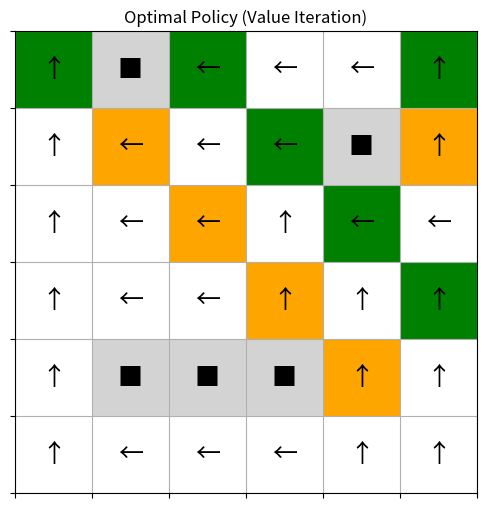
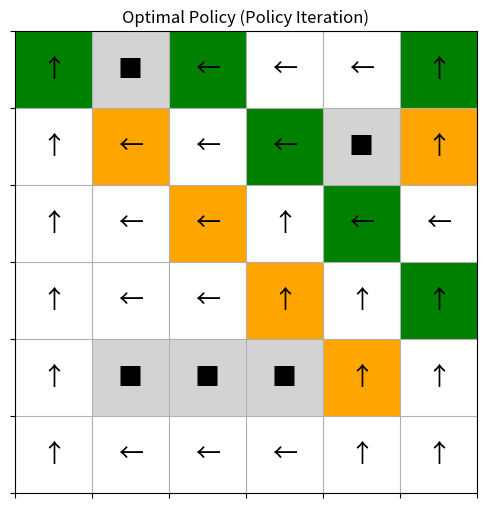
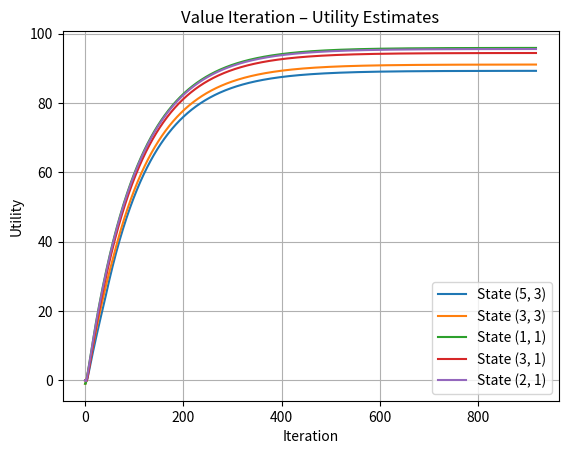
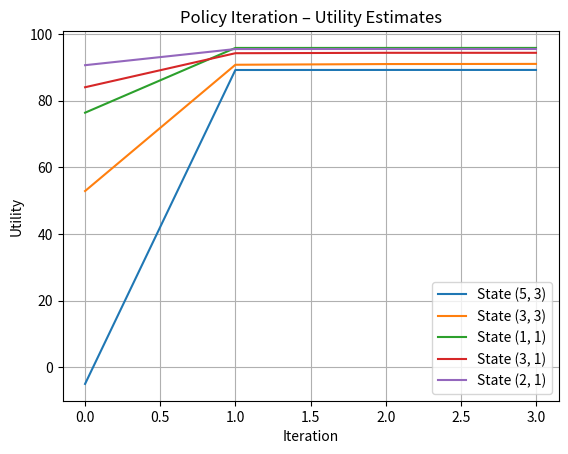

Recreate these plots in Python, in order.
import numpy as np
import matplotlib.pyplot as plt
import time
from matplotlib.patches import Rectangle

gamma = 0.99
p_intended = 0.8
p_side = 0.1

actions = ['U', 'D', 'L', 'R']
action_vectors = {
    'U': (-1,0),
    'D': (1,0),
    'L': (0,-1),
    'R': (0,1)
}

side_actions = {
    'U': ['L','R'],
    'D': ['L','R'],
    'L': ['U','D'],
    'R': ['U','D']
}

# Grid representation:
# 1  = green (+1 reward)
# -1 = brown (-1 reward)
# 0  = white (-0.05 reward)
# None = wall
grid = [
    [1, None, 1, 0, 0, 1],
    [0,-1,0,1,None,-1],
    [0,0,-1,0,1,0],
    [0,0,0,-1,0,1],
    [0,None,None,None,-1,0],
    [0,0,0,0,0,0]
]

rows = 6
cols = 6

reward = np.zeros((rows,cols))

# Reward array: NaN for walls
for r in range(rows):
    for c in range(cols):
        if grid[r][c] == None:
            reward[r,c] = np.nan
        elif grid[r][c] == 1:
            reward[r,c] = 1
        elif grid[r][c] == -1:
            reward[r,c] = -1
        else:
            reward[r,c] = -0.05

start_state = (3, 2)


# HELPER FUNCTIONS
# check if (r,c) is inside grid and not a wall
def is_valid(r, c):
    if r < 0 or r >= rows or c < 0 or c >= cols:
        return False
    return grid[r][c] is not None

# return new coordinates after attempting action, stays in place if move is invalid
def move(r, c, action):
    dr, dc = action_vectors[action]
    nr, nc = r + dr, c + dc
    if is_valid(nr, nc):
        return nr, nc
    return r, c

# compute sum_{s'} P(s'|s,a) * U(s') for state (r,c) and action a.
def expected_utility(U, r, c, a):
    # Intended direction
    nr, nc = move(r, c, a)
    total = p_intended * U[nr, nc]
    # Two perpendicular directions
    for sa in side_actions[a]:
        nr, nc = move(r, c, sa)
        total += p_side * U[nr, nc]
    return total

# VALUE ITERATION
def value_iteration(track_states):
    
    # Initialize all U(s) = 0
    U = np.zeros((rows, cols))
    hist_track = {s: [] for s in track_states if is_valid(*s)} # dict mapping each tracked state to a list of utilities per iteration
    
    # Iterate until convergence
    for iteration in range(5000):
        U_new = U.copy()
        
        for r in range(rows):
            for c in range(cols):
                
                if not is_valid(r, c):
                    continue
                best = -1e9
                for a in actions:
                    val = expected_utility(U, r, c, a)      # expected utility of taking action a in state (r,c)
                    if val > best:                          # max(Summation(P(s'|s,a)*U(s')))
                        best = val
                U_new[r, c] = reward[r, c] + gamma * best   # U(s) = R(s) + gamma*max(Summation(P(s'|s,a)*U(s')))
        
        # Record utilities for tracked states
        for (r, c) in hist_track.keys():
            hist_track[(r, c)].append(U_new[r, c])
        
        # Check convergence
        delta = np.max(np.abs(U_new - U))
        if delta < 1e-4:
            break
        U = U_new
            
    return U, hist_track

# POLICY ITERATION
def policy_iteration(track_states):
    # Initialize random policy
    policy = np.random.choice(actions,(rows,cols))
    for r in range(rows):
        for c in range(cols):
            if not is_valid(r, c):
                policy[r, c] = 'W'

    U = np.zeros((rows, cols))
    outer_hist = {s: [] for s in track_states if is_valid(*s)}
    stable = False

    while not stable:

        # POLICY EVALUATION
        while True:

            U_new = U.copy()

            for r in range(rows):
                for c in range(cols):

                    if not is_valid(r, c):
                        continue

                    a = policy[r,c]
                    U_new[r, c] = reward[r, c] + gamma * expected_utility(U, r, c, a) # U(s) = R(s) + gamma*[summation(P(s'|s,a)*U(s'))]

            delta = np.max(np.abs(U_new - U))
            U = U_new
            if delta < 1e-4:
                break

        # Record utilities after this evaluation (outer loop)
        for (r, c) in outer_hist.keys():
            outer_hist[(r, c)].append(U[r, c])

        # POLICY IMPROVEMENT
        stable = True
        for r in range(rows):
            for c in range(cols):

                if not is_valid(r, c):
                    continue

                old_action = policy[r,c]

                best_action = None
                best_val = -1e9

                for a in actions:
                    #Summation(P(s'|s,a)*U(s'))
                    val = expected_utility(U,r,c,a)

                     # argmax(Summation(P(s'|s,a)*U(s')))
                    if val > best_val:
                        best_val = val
                        best_action = a

                policy[r,c] = best_action

                if best_action != old_action:
                    stable = False

    return policy, U, outer_hist

def extract_policy(U):
    
    policy = [['' for _ in range(cols)] for _ in range(rows)]
    
    for r in range(rows):
        for c in range(cols):
            
            if not is_valid(r, c):
                policy[r][c] = 'W'
                continue
                
            best_action = None
            best_val = -1e9
            
            for a in actions:
                val = expected_utility(U,r,c,a)
                if val > best_val:
                    best_val = val
                    best_action = a
                    
            policy[r][c] = best_action
            
    return policy


def plot_policy(policy, title):
    """Display the policy as arrows in a grid."""
    arrow_map = {'U': '↑', 'D': '↓', 'L': '←', 'R': '→', 'W': '■'}
    fig, ax = plt.subplots(figsize=(cols, rows))
    for r in range(rows):
        for c in range(cols):
            cell_val = grid[r][c]
            if cell_val is None:
                face_color = 'lightgrey'
            elif cell_val == -1:
                face_color = 'orange'
            elif cell_val == 1:
                face_color = 'green'
            else:
                face_color = 'white'

            ax.add_patch(Rectangle((c, rows - r - 1), 1, 1, facecolor=face_color, edgecolor='none'))
            symbol = arrow_map[policy[r][c]] if policy[r][c] in arrow_map else '?'
            ax.text(c + 0.5, rows - r - 0.5, symbol, ha='center', va='center', fontsize=18)
    ax.set_xlim(0, cols)
    ax.set_ylim(0, rows)
    ax.set_aspect('equal')
    ax.set_xticks(np.arange(0, cols+1, 1))
    ax.set_yticks(np.arange(0, rows+1, 1))
    ax.grid(True)
    ax.set_xticklabels([])
    ax.set_yticklabels([])
    ax.set_title(title)
    plt.show()

def plot_convergence(hist_dict, title):
    """Plot utility estimates of several states over iterations."""
    plt.figure()
    for state, values in hist_dict.items():
        plt.plot(values, label=f'State {state}')
    plt.xlabel('Iteration')
    plt.ylabel('Utility')
    plt.title(title)
    plt.legend()
    plt.grid(True)
    plt.show()

# Choose a few representative states to track (including start state)
tracked = [(5, 3), (3, 3), (1, 1), (3, 1), (2, 1)]
tracked = [s for s in tracked if is_valid(*s)]          # remove any that are walls

print("Running Value Iteration...")
U_vi, hist_vi = value_iteration(tracked)
policy_vi = extract_policy(U_vi)

print("Running Policy Iteration...")
policy_pi, U_pi, hist_pi = policy_iteration(tracked)

# Print results
print("\n" + "="*50)
print("Value Iteration Results")
print("="*50)
print("\nUtilities of all states (rounded to 3 decimals):")
print(np.round(U_vi, 3))
print("\nOptimal policy (↑ ↓ ← →, ■ = wall):")
for row in policy_vi:
    print(' '.join(row))

print("\n" + "="*50)
print("Policy Iteration Results")
print("="*50)
print("\nUtilities of all states (rounded to 3 decimals):")
print(np.round(U_pi, 3))
print("\nOptimal policy (↑ ↓ ← →, ■ = wall):")
for row in policy_pi:
    print(' '.join(row))

# Plot policies
plot_policy(policy_vi, "Optimal Policy (Value Iteration)")
plot_policy(policy_pi, "Optimal Policy (Policy Iteration)")

# Plot convergence of utilities
plot_convergence(hist_vi, "Value Iteration – Utility Estimates")
plot_convergence(hist_pi, "Policy Iteration – Utility Estimates")
